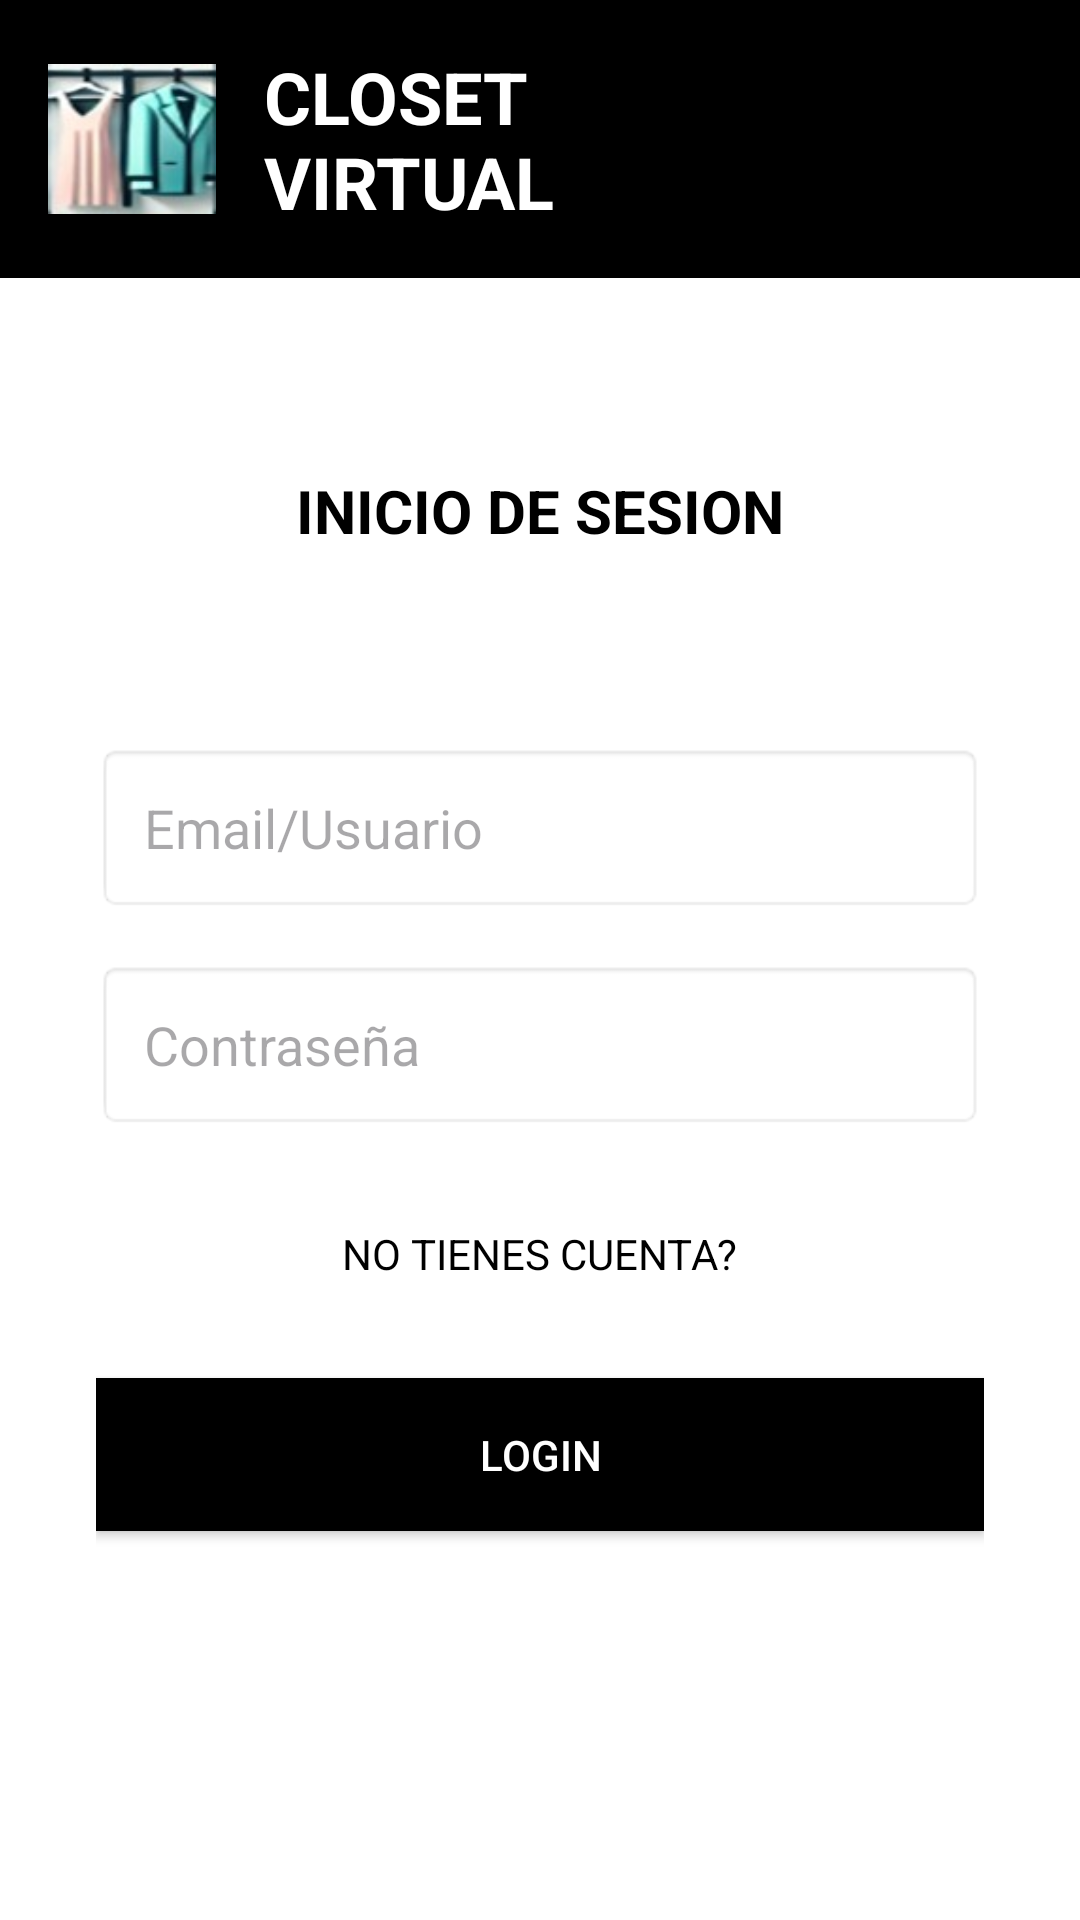

Here is an Android app screen rendered from its layout file. Give the layout XML and the strings, colors and styles it references.
<!-- AndroidManifest.xml: application theme Theme.ClosetVirtual -->
<!-- res/layout/activity_login.xml -->
<?xml version="1.0" encoding="utf-8"?>
<LinearLayout xmlns:android="http://schemas.android.com/apk/res/android"
    xmlns:app="http://schemas.android.com/apk/res-auto"
    xmlns:tools="http://schemas.android.com/tools"
    android:id="@+id/main"
    android:layout_width="match_parent"
    android:layout_height="match_parent"
    android:orientation="vertical"
    android:background="@android:color/white"
    tools:context=".LoginActivity">

    <LinearLayout
        android:layout_width="match_parent"
        android:layout_height="wrap_content"
        android:orientation="horizontal"
        android:gravity="center_vertical"
        android:background="@android:color/black"
        android:padding="16dp">

        <ImageView
            android:layout_width="56dp"
            android:layout_height="56dp"
            android:src="@drawable/closet_icon"
           />

        <TextView
            android:layout_width="wrap_content"
            android:layout_height="wrap_content"
            android:text="@string/closet_virtual"
            android:textColor="@android:color/white"
            android:textSize="24sp"
            android:textStyle="bold"
            android:layout_marginStart="16dp" />
    </LinearLayout>

    <LinearLayout
        android:layout_width="match_parent"
        android:layout_height="0dp"
        android:layout_weight="1"
        android:orientation="vertical"
        android:gravity="center_horizontal"
        android:padding="32dp">

        <TextView
            android:layout_width="wrap_content"
            android:layout_height="wrap_content"
            android:text="@string/incio"
            android:textSize="20sp"
            android:textStyle="bold"
            android:textColor="@android:color/black"
            android:layout_marginTop="32dp"
            android:layout_marginBottom="64dp" />

        <EditText
            android:id="@+id/etIdentifier"
            android:layout_width="match_parent"
            android:layout_height="wrap_content"
            android:hint="@string/email_o_usuario"
            android:padding="16dp"
            android:background="@android:drawable/editbox_background"
            android:layout_marginBottom="16dp" />

        <EditText
            android:id="@+id/etPassword"
            android:layout_width="match_parent"
            android:layout_height="wrap_content"
            android:hint="@string/password"
            android:inputType="textPassword"
            android:padding="16dp"
            android:background="@android:drawable/editbox_background"
            android:layout_marginBottom="32dp" />

        <TextView
            android:id="@+id/tvNoAccount"
            android:layout_width="wrap_content"
            android:layout_height="wrap_content"
            android:text="@string/nocuenta"
            android:textSize="14sp"
            android:textColor="@android:color/black"
            android:layout_marginBottom="32dp" />

        <Button
            android:id="@+id/btnLogin"
            android:layout_width="match_parent"
            android:layout_height="wrap_content"
            android:text="@string/login"
            android:textColor="@android:color/white"
            android:background="@android:color/black"
            android:padding="16dp" />
    </LinearLayout>
</LinearLayout>
<!-- resources referenced by this layout -->
<resources>
  <!-- drawable closet_icon: jpg bitmap (drawable, 3463 bytes) -->
  <string name="closet_virtual">CLOSET\nVIRTUAL</string>
  <string name="email_o_usuario">Email/Usuario</string>
  <string name="incio">INICIO DE SESION</string>
  <string name="login">Login</string>
  <string name="nocuenta">NO TIENES CUENTA?</string>
  <string name="password">Contraseña</string>
  <style name="Theme.ClosetVirtual" parent="Base.Theme.ClosetVirtual" />
  <style name="Base.Theme.ClosetVirtual" parent="Theme.Material3.DayNight.NoActionBar">
          <item name="colorPrimary">@color/black</item>
      </style>
  <!-- not gathered from this repository: default colours our renderer supplied (Android Studio template values) -->
  <color name="black">#FF000000</color>
</resources>
